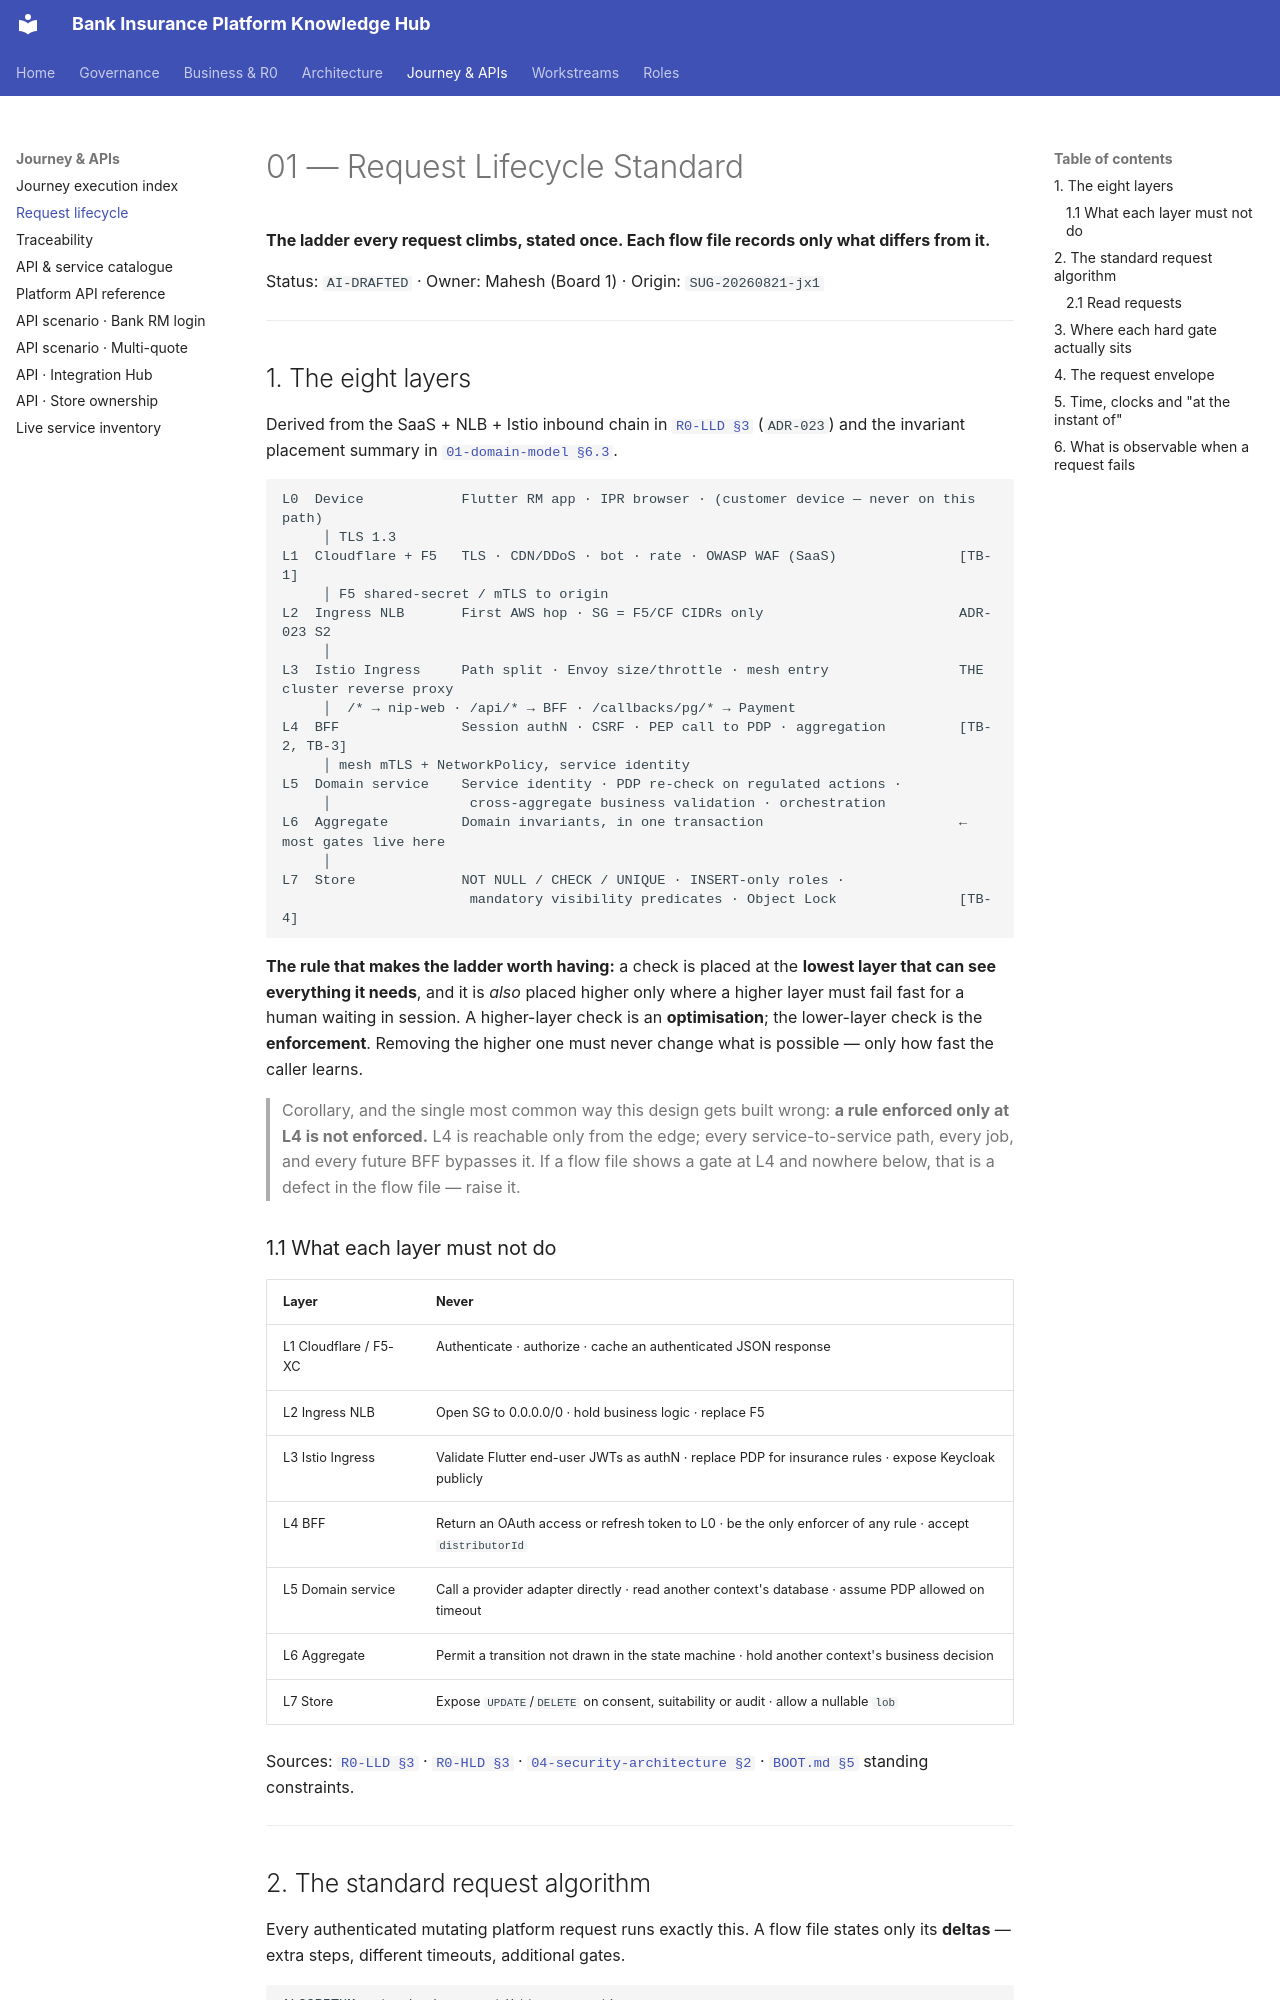

repository: Mahesh38/bank-insurance-platform · page: journey-execution/01-REQUEST-LIFECYCLE-STANDARD/index.html · generator: mkdocs

# 01 — Request Lifecycle Standard

**The ladder every request climbs, stated once. Each flow file records only what differs from it.**

Status: `AI-DRAFTED` · Owner: Mahesh (Board 1) · Origin: `SUG-20260821-jx1`

---

## 1. The eight layers

Derived from the SaaS + NLB + Istio inbound chain in
[`R0-LLD §3`](../architecture/R0-LLD.md#3-reverse-proxy--saas-perimeter--nlb--istio-required)
(`ADR-023`) and the invariant placement summary in
[`01-domain-model §6.3`](../platform/ws3-platform/01-domain-model-and-invariants.md).

```text
L0  Device            Flutter RM app · IPR browser · (customer device — never on this path)
     │ TLS 1.3
L1  Cloudflare + F5   TLS · CDN/DDoS · bot · rate · OWASP WAF (SaaS)               [TB-1]
     │ F5 shared-secret / mTLS to origin
L2  Ingress NLB       First AWS hop · SG = F5/CF CIDRs only                        ADR-023 S2
     │
L3  Istio Ingress     Path split · Envoy size/throttle · mesh entry                THE cluster reverse proxy
     │  /* → nip-web · /api/* → BFF · /callbacks/pg/* → Payment
L4  BFF               Session authN · CSRF · PEP call to PDP · aggregation         [TB-2, TB-3]
     │ mesh mTLS + NetworkPolicy, service identity
L5  Domain service    Service identity · PDP re-check on regulated actions ·
     │                 cross-aggregate business validation · orchestration
L6  Aggregate         Domain invariants, in one transaction                        ← most gates live here
     │
L7  Store             NOT NULL / CHECK / UNIQUE · INSERT-only roles ·
                       mandatory visibility predicates · Object Lock               [TB-4]
```

**The rule that makes the ladder worth having:** a check is placed at the **lowest layer that can
see everything it needs**, and it is *also* placed higher only where a higher layer must fail fast
for a human waiting in session. A higher-layer check is an **optimisation**; the lower-layer check
is the **enforcement**. Removing the higher one must never change what is possible — only how fast
the caller learns.

> Corollary, and the single most common way this design gets built wrong: **a rule enforced only at
> L4 is not enforced.** L4 is reachable only from the edge; every service-to-service path,
> every job, and every future BFF bypasses it. If a flow file shows a gate at L4 and nowhere below,
> that is a defect in the flow file — raise it.

### 1.1 What each layer must not do

| Layer | Never |
|---|---|
| L1 Cloudflare / F5-XC | Authenticate · authorize · cache an authenticated JSON response |
| L2 Ingress NLB | Open SG to 0.0.0.0/0 · hold business logic · replace F5 |
| L3 Istio Ingress | Validate Flutter end-user JWTs as authN · replace PDP for insurance rules · expose Keycloak publicly |
| L4 BFF | Return an OAuth access or refresh token to L0 · be the only enforcer of any rule · accept `distributorId` |
| L5 Domain service | Call a provider adapter directly · read another context's database · assume PDP allowed on timeout |
| L6 Aggregate | Permit a transition not drawn in the state machine · hold another context's business decision |
| L7 Store | Expose `UPDATE`/`DELETE` on consent, suitability or audit · allow a nullable `lob` |

Sources: [`R0-LLD §3`](../architecture/R0-LLD.md#3-reverse-proxy--saas-perimeter--nlb--istio-required) ·
[`R0-HLD §3`](../architecture/R0-HLD.md#3-ten-boundaries) ·
[`04-security-architecture §2`](../platform/ws3-platform/04-security-architecture.md#2-trust-boundaries) ·
[`BOOT.md §5`](../context/BOOT.md) standing constraints.

---
